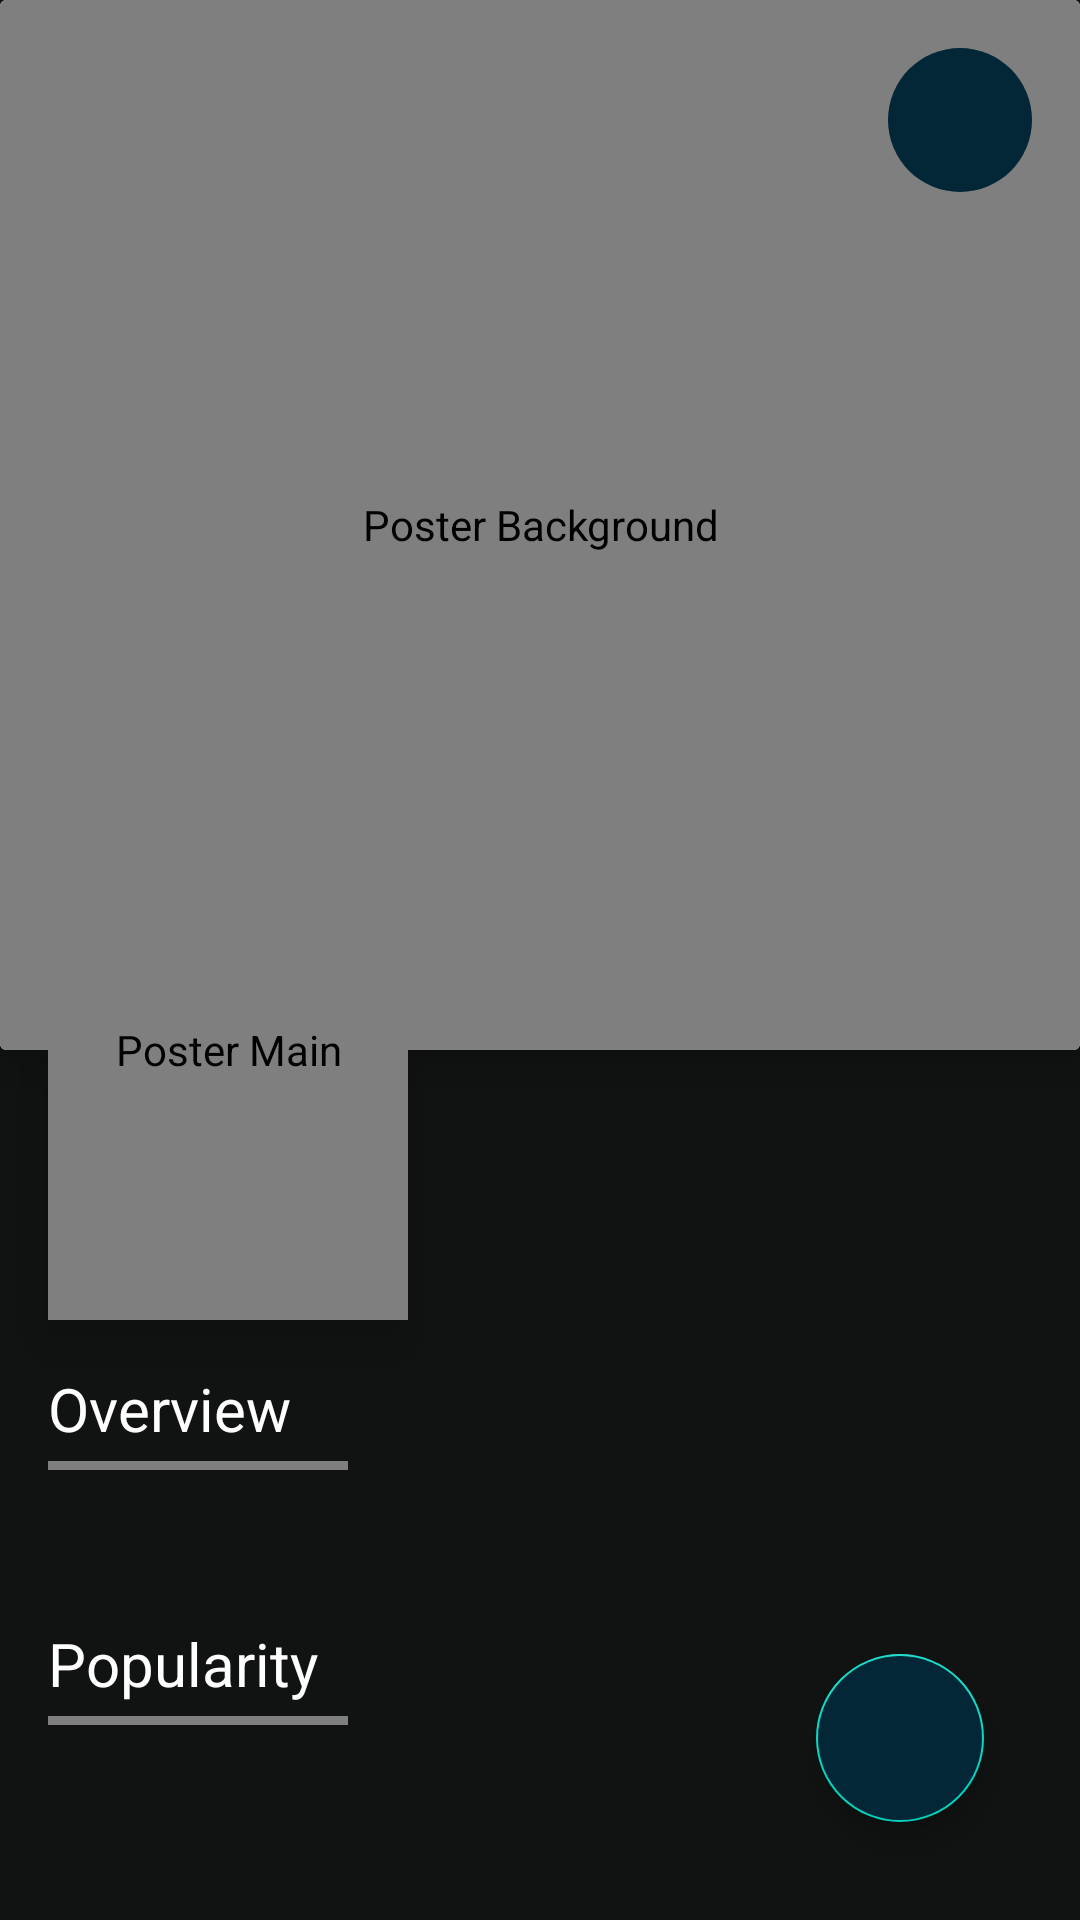

This screen was rendered from an Android layout file. Write that file and the resources it references.
<!-- AndroidManifest.xml: application theme Theme.MovieCatalogDb -->
<!-- res/layout/activity_detail.xml -->
<?xml version="1.0" encoding="utf-8"?>
<androidx.constraintlayout.widget.ConstraintLayout
    xmlns:android="http://schemas.android.com/apk/res/android"
    xmlns:app="http://schemas.android.com/apk/res-auto"
    xmlns:tools="http://schemas.android.com/tools"
    android:layout_width="match_parent"
    android:layout_height="match_parent"
    android:background="@color/grey"
    tools:context=".ui.detail.DetailActivity">

    <androidx.core.widget.NestedScrollView
        android:id="@+id/nestedScrollView"
        android:layout_width="match_parent"
        android:layout_height="0dp"
        app:layout_constraintTop_toTopOf="parent">

        <androidx.constraintlayout.widget.ConstraintLayout
            android:layout_width="match_parent"
            android:layout_height="wrap_content">

            <androidx.cardview.widget.CardView
                android:id="@+id/topBarCardView"
                android:layout_width="match_parent"
                android:layout_height="wrap_content"
                app:cardElevation="10dp"
                app:cardMaxElevation="10dp"
                app:layout_constraintTop_toTopOf="parent">

                <FrameLayout
                    android:layout_width="match_parent"
                    android:layout_height="wrap_content">

                    <com.flaviofaria.kenburnsview.KenBurnsView
                        android:id="@+id/posterTopBar"
                        android:layout_width="match_parent"
                        android:layout_height="350dp"
                        android:background="@android:color/darker_gray"
                        android:contentDescription="@string/poster_background"
                        android:scaleType="centerCrop"
                        tools:src="@tools:sample/avatars" />

                    <ImageView
                        android:layout_width="match_parent"
                        android:layout_height="match_parent"
                        android:contentDescription="@string/foreground_poster"
                        tools:src="@drawable/card_detail_foreground" />

                    <androidx.constraintlayout.widget.ConstraintLayout
                        android:layout_width="match_parent"
                        android:layout_height="match_parent">

                        <TextView
                            android:id="@+id/titleDetail"
                            android:layout_width="0dp"
                            android:layout_height="wrap_content"
                            android:layout_marginStart="16dp"
                            android:layout_marginEnd="16dp"
                            android:layout_marginBottom="16dp"
                            tools:text="Judul Film"
                            android:textStyle="bold"
                            android:textAlignment="textEnd"
                            android:textColor="@color/white"
                            android:textSize="24sp"
                            app:layout_constraintBottom_toTopOf="@+id/date"
                            app:layout_constraintEnd_toEndOf="parent"
                            app:layout_constraintStart_toEndOf="@+id/roundedImageView" />

                        <TextView
                            android:id="@+id/date"
                            android:layout_width="0dp"
                            android:layout_height="wrap_content"
                            android:layout_marginStart="16dp"
                            android:layout_marginEnd="16dp"
                            android:layout_marginBottom="16dp"
                            android:textStyle="italic"
                            tools:text="tanggal"
                            android:textAlignment="textEnd"
                            android:textColor="@color/white"
                            app:layout_constraintBottom_toBottomOf="parent"
                            app:layout_constraintEnd_toEndOf="parent"
                            app:layout_constraintStart_toEndOf="@+id/roundedImageView" />

                        <TextView
                            android:id="@+id/userScore"
                            android:layout_width="48dp"
                            android:layout_height="48dp"
                            android:layout_marginTop="16dp"
                            android:layout_marginEnd="16dp"
                            android:background="@drawable/background_user_score"
                            android:gravity="center"
                            tools:text="100%"
                            android:textColor="@color/white"
                            app:layout_constraintEnd_toEndOf="parent"
                            app:layout_constraintTop_toTopOf="parent" />

                        <ImageButton
                            android:id="@+id/backButton"
                            android:layout_width="36dp"
                            android:layout_height="36dp"
                            android:layout_marginStart="16dp"
                            android:layout_marginTop="16dp"
                            android:background="@drawable/ic_back"
                            android:contentDescription="@string/back_button"
                            app:layout_constraintStart_toStartOf="parent"
                            app:layout_constraintTop_toTopOf="parent" />

                        <View
                            android:id="@+id/roundedImageView"
                            android:layout_width="120dp"
                            android:layout_height="180dp"
                            android:layout_marginStart="16dp"
                            app:layout_constraintBottom_toBottomOf="parent"
                            app:layout_constraintStart_toStartOf="parent"
                            app:layout_constraintTop_toBottomOf="parent" />

                    </androidx.constraintlayout.widget.ConstraintLayout>

                </FrameLayout>

            </androidx.cardview.widget.CardView>

            <com.makeramen.roundedimageview.RoundedImageView
                android:id="@+id/subPoster"
                android:layout_width="120dp"
                android:layout_height="180dp"
                android:layout_marginStart="16dp"
                android:adjustViewBounds="true"
                android:background="@drawable/poster_placeholder"
                android:contentDescription="@string/poster_main"
                android:elevation="10dp"
                tools:src="@tools:sample/avatars"
                app:layout_constraintBottom_toBottomOf="@+id/topBarCardView"
                app:layout_constraintStart_toStartOf="parent"
                app:layout_constraintTop_toBottomOf="@+id/topBarCardView"
                app:riv_corner_radius="10dp" />

            <com.google.android.material.floatingactionbutton.FloatingActionButton
                android:id="@+id/favoriteButton"
                android:layout_width="wrap_content"
                android:layout_height="wrap_content"
                android:layout_marginTop="16dp"
                android:layout_marginEnd="16dp"
                android:backgroundTint="@color/bluegreen"
                android:contentDescription="@string/favorite"
                android:src="@drawable/favorite_selector"
                android:tint="@null"
                app:layout_constraintEnd_toEndOf="@id/title_popularity"
                app:layout_constraintBottom_toBottomOf="parent"
                android:layout_marginBottom="16dp"
                app:rippleColor="@color/white" />

            <TextView
                android:id="@+id/titleOverview"
                android:layout_width="0dp"
                android:layout_height="wrap_content"
                android:layout_marginStart="16dp"
                android:layout_marginTop="16dp"
                android:layout_marginEnd="16dp"
                android:text="@string/overview"
                android:textColor="@color/white"
                android:textSize="20sp"
                app:layout_constraintEnd_toEndOf="parent"
                app:layout_constraintStart_toStartOf="parent"
                app:layout_constraintTop_toBottomOf="@+id/subPoster" />

            <com.makeramen.roundedimageview.RoundedImageView
                android:id="@+id/dividerBody"
                android:layout_width="100dp"
                android:layout_height="3dp"
                android:layout_marginStart="16dp"
                android:layout_marginTop="4dp"
                android:scaleType="centerCrop"
                android:src="@android:color/holo_blue_bright"
                app:layout_constraintStart_toStartOf="parent"
                app:layout_constraintTop_toBottomOf="@+id/titleOverview"
                app:riv_corner_radius="2dp" />

            <TextView
                android:id="@+id/overview"
                android:layout_width="0dp"
                android:layout_height="wrap_content"
                android:layout_marginStart="16dp"
                android:layout_marginTop="16dp"
                android:layout_marginEnd="16dp"
                tools:text="Description"
                android:textColor="@color/white"
                app:layout_constraintEnd_toEndOf="parent"
                app:layout_constraintStart_toStartOf="parent"
                app:layout_constraintTop_toBottomOf="@+id/dividerBody" />


            <TextView
                android:id="@+id/title_popularity"
                android:layout_width="0dp"
                android:layout_height="wrap_content"
                android:layout_marginStart="16dp"
                android:layout_marginTop="16dp"
                android:layout_marginEnd="16dp"
                android:text="@string/popularity"
                android:textColor="@color/white"
                android:textSize="20sp"
                app:layout_constraintEnd_toEndOf="parent"
                app:layout_constraintStart_toStartOf="parent"
                app:layout_constraintTop_toBottomOf="@+id/overview" />


            <com.makeramen.roundedimageview.RoundedImageView
                android:id="@+id/dividerBodyGenre"
                android:layout_width="100dp"
                android:layout_height="3dp"
                android:layout_marginStart="16dp"
                android:layout_marginTop="4dp"
                android:scaleType="centerCrop"
                android:src="@android:color/holo_blue_bright"
                app:layout_constraintStart_toStartOf="parent"
                app:layout_constraintTop_toBottomOf="@+id/title_popularity"
                app:riv_corner_radius="2dp" />

            <TextView
                android:id="@+id/popularity"
                android:layout_width="wrap_content"
                android:layout_height="wrap_content"
                android:layout_marginStart="16dp"
                android:layout_marginTop="16dp"
                android:layout_marginBottom="16dp"
                tools:text="popularity text"
                android:textColor="@color/white"
                android:textSize="12sp"
                app:layout_constraintBottom_toBottomOf="parent"
                app:layout_constraintStart_toStartOf="parent"
                app:layout_constraintTop_toBottomOf="@+id/dividerBodyGenre" />

        </androidx.constraintlayout.widget.ConstraintLayout>

    </androidx.core.widget.NestedScrollView>

    <ProgressBar
        android:id="@+id/progress_bar"
        style="?android:attr/progressBarStyle"
        android:layout_width="wrap_content"
        android:layout_height="wrap_content"
        app:layout_constraintStart_toStartOf="parent"
        app:layout_constraintEnd_toEndOf="parent"
        app:layout_constraintTop_toTopOf="parent"
        app:layout_constraintBottom_toBottomOf="parent"
        android:visibility="invisible"
        android:layout_centerInParent="true"/>

</androidx.constraintlayout.widget.ConstraintLayout>
<!-- resources referenced by this layout -->
<resources>
  <color name="bluegreen">#032736</color>
  <color name="grey">#111212</color>
  <color name="white">#FFFFFFFF</color>
  <!-- drawable background_user_score (drawable) -->
  <?xml version="1.0" encoding="utf-8"?>
  <shape xmlns:android="http://schemas.android.com/apk/res/android"
      android:shape="oval">
  
      <solid android:color="@color/bluegreen" />
  
  </shape>
  <!-- drawable card_detail_foreground (drawable) -->
  <?xml version="1.0" encoding="utf-8"?>
  <shape
      xmlns:android="http://schemas.android.com/apk/res/android">
  
      <gradient
          android:angle="90"
          android:startColor="#D8100e2a"
          android:centerColor="#51171538"
          android:endColor="#D8100e2a" />
  
  </shape>
  <!-- drawable favorite_selector (drawable) -->
  <?xml version="1.0" encoding="utf-8"?>
  <selector
      xmlns:android="http://schemas.android.com/apk/res/android">
      <item android:drawable="@drawable/ic_favorite_new_100"
          android:state_checked="true" />
      <item android:drawable="@drawable/ic_favorite_border" />
  </selector>
  <!-- drawable poster_placeholder (drawable) -->
  <?xml version="1.0" encoding="utf-8"?>
  <shape
      xmlns:android="http://schemas.android.com/apk/res/android">
  
      <solid android:color="@color/purple_200" />
      <corners android:radius="10dp" />
  
  </shape>
  <string name="back_button">Back Button</string>
  <string name="favorite">Favorite</string>
  <string name="foreground_poster">Foreground Poster</string>
  <string name="overview">Overview</string>
  <string name="popularity">Popularity</string>
  <string name="poster_background">Poster Background</string>
  <string name="poster_main">Poster Main</string>
  <style name="Theme.MovieCatalogDb" parent="Theme.MaterialComponents.DayNight.DarkActionBar">
          
          <item name="colorPrimary">@color/grey_up</item>
          <item name="colorPrimaryVariant">@color/grey</item>
          <item name="colorOnPrimary">@color/black</item>
          
          <item name="colorSecondary">@color/teal_200</item>
          <item name="colorSecondaryVariant">@color/teal_700</item>
          <item name="colorOnSecondary">@color/black</item>
          
          <item name="android:statusBarColor" tools:targetApi="l">?attr/colorPrimaryVariant</item>
          
      </style>
  <!-- drawable ic_favorite_new_100 (drawable) -->
  <vector android:height="24dp" android:tint="#FF097B"
      android:viewportHeight="24" android:viewportWidth="24"
      android:width="24dp" xmlns:android="http://schemas.android.com/apk/res/android">
      <path android:fillColor="@android:color/white" android:pathData="M12,21.35l-1.45,-1.32C5.4,15.36 2,12.28 2,8.5 2,5.42 4.42,3 7.5,3c1.74,0 3.41,0.81 4.5,2.09C13.09,3.81 14.76,3 16.5,3 19.58,3 22,5.42 22,8.5c0,3.78 -3.4,6.86 -8.55,11.54L12,21.35z"/>
  </vector>
  <color name="purple_200">#FFBB86FC</color>
  <color name="grey_up">#222424</color>
  <color name="black">#FF000000</color>
  <color name="teal_200">#FF03DAC5</color>
  <color name="teal_700">#FF018786</color>
</resources>
